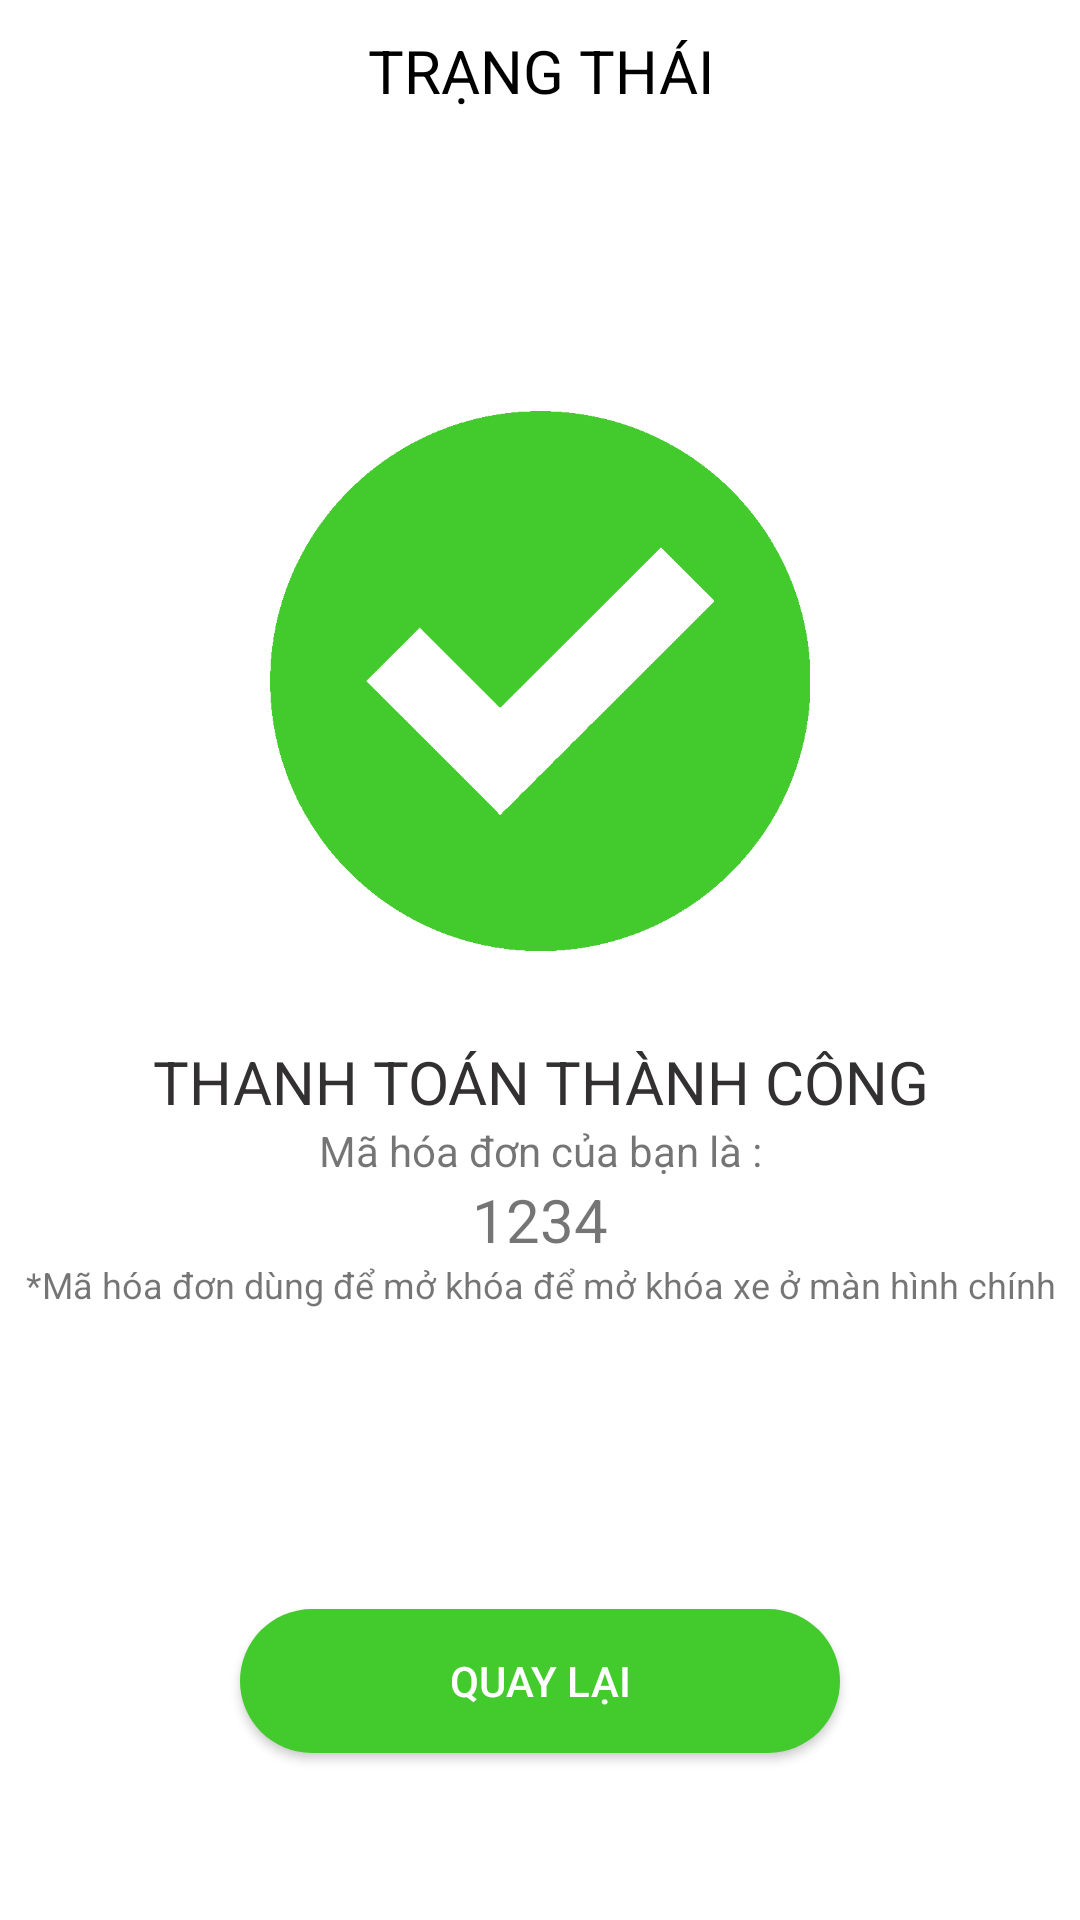

Write the Android layout XML for this screen, with the resource values it uses.
<!-- AndroidManifest.xml: application theme Theme.Nhom18AndroidXeDap -->
<!-- res/layout/activity_success_payment.xml -->
<?xml version="1.0" encoding="utf-8"?>
<LinearLayout xmlns:android="http://schemas.android.com/apk/res/android"
    xmlns:app="http://schemas.android.com/apk/res-auto"
    xmlns:tools="http://schemas.android.com/tools"
    android:layout_width="match_parent"
    android:layout_height="match_parent"
    android:orientation="vertical"
    tools:context=".SuccessPaymentActivity">

    <TextView
        android:layout_marginTop="10dp"
        android:layout_width="match_parent"
        android:layout_height="wrap_content"
        android:text="TRẠNG THÁI"
        android:textSize="20sp"
        android:gravity="center"
        android:textColor="#000000"
        />


    
    
    
    
    
    
    

    <ImageView
        android:layout_width="180dp"
        android:layout_height="180dp"
        android:layout_gravity="center"
        android:layout_marginTop="100dp"
        android:background="@drawable/check_mark4" />

    <TextView
        android:layout_marginTop="30dp"
        android:layout_width="match_parent"
        android:layout_height="wrap_content"
        android:text="THANH TOÁN THÀNH CÔNG"
        android:textSize="20sp"
        android:gravity="center"
        android:textColor="#323030"
        />

    <TextView
        android:text="Mã hóa đơn của bạn là :"
        android:layout_width="match_parent"
        android:layout_height="wrap_content"
        android:gravity="center"
        />

    <TextView
        android:id="@+id/tv_code_bill"
        android:text="1234"
        android:layout_width="match_parent"
        android:layout_height="wrap_content"
        android:gravity="center"
        android:textSize="20sp"
        />

    <TextView
        android:text="*Mã hóa đơn dùng để mở khóa để mở khóa xe ở màn hình chính"
        android:layout_width="match_parent"
        android:layout_height="wrap_content"
        android:gravity="center"
        android:textSize="12sp"
        />

    <androidx.appcompat.widget.AppCompatButton
        android:id="@+id/btn_back1"
        android:layout_width="wrap_content"
        android:layout_height="wrap_content"
        android:layout_gravity="center_vertical|center_horizontal"
        android:background="@drawable/custom_button"
        android:layout_marginTop="100dp"
        android:text="Quay Lại"
        android:textColor="@color/white"
        />

</LinearLayout>
<!-- resources referenced by this layout -->
<resources>
  <color name="white">#FFFFFFFF</color>
  <!-- drawable check_mark4: png bitmap (drawable, 14148 bytes) -->
  <!-- drawable custom_button (drawable) -->
  <?xml version="1.0" encoding="utf-8"?>
  <shape xmlns:android="http://schemas.android.com/apk/res/android"
      android:shape="rectangle">
  
      <solid android:color="#43ca2d"/>
      <size android:height="10dp"
          android:width="200dp"/>
      <corners android:radius="40dp"/>
  
  </shape>
  <style name="Theme.Nhom18AndroidXeDap" parent="Theme.MaterialComponents.DayNight.NoActionBar">
          
          <item name="colorPrimary">@color/purple_500</item>
          <item name="colorPrimaryVariant">@color/purple_700</item>
          <item name="colorOnPrimary">@color/white</item>
          
          <item name="colorSecondary">@color/teal_200</item>
          <item name="colorSecondaryVariant">@color/teal_700</item>
          <item name="colorOnSecondary">@color/black</item>
          
          <item name="android:statusBarColor" tools:targetApi="l">?attr/colorPrimaryVariant</item>
          
      </style>
  <color name="purple_500">#FF6200EE</color>
  <color name="purple_700">#FF3700B3</color>
  <color name="teal_200">#FF03DAC5</color>
  <color name="teal_700">#FF018786</color>
  <color name="black">#FF000000</color>
</resources>
